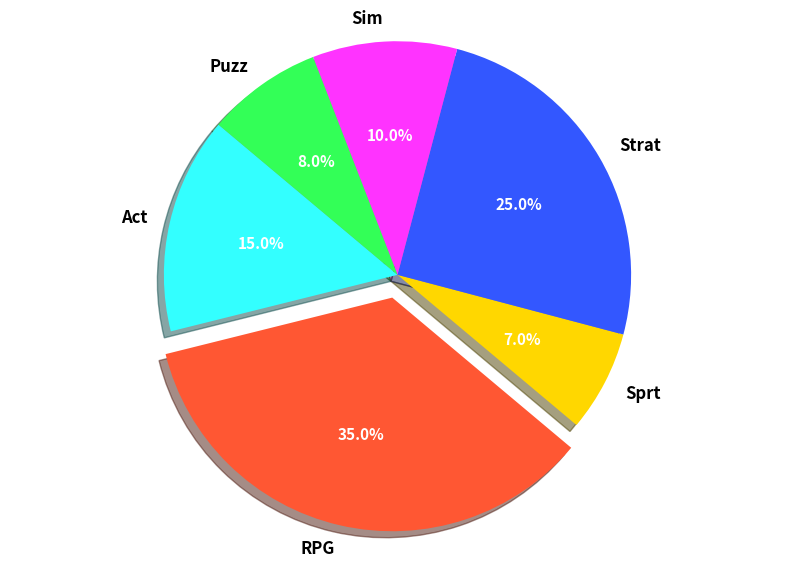

Reproduce this figure in Python.
import matplotlib.pyplot as plt

genres = ['Act', 'RPG', 'Sprt', 'Strat', 'Sim', 'Puzz']
market_shares = [15, 35, 7, 25, 10, 8]
colors = ['#33FFFF', '#FF5733', '#FFD700', '#3357FF', '#FF33FF', '#33FF57']
explode = (0, 0.1, 0, 0, 0, 0)

plt.figure(figsize=(10, 7))
wedges, texts, autotexts = plt.pie(
    market_shares, labels=genres, colors=colors, explode=explode, shadow=True,
    autopct='%1.1f%%', startangle=140
)

for text in texts:
    text.set_fontsize(12)
    text.set_fontweight('bold')

for autotext in autotexts:
    autotext.set_color('white')
    autotext.set_fontsize(11)
    autotext.set_fontweight('bold')

plt.axis('equal')
plt.show()
